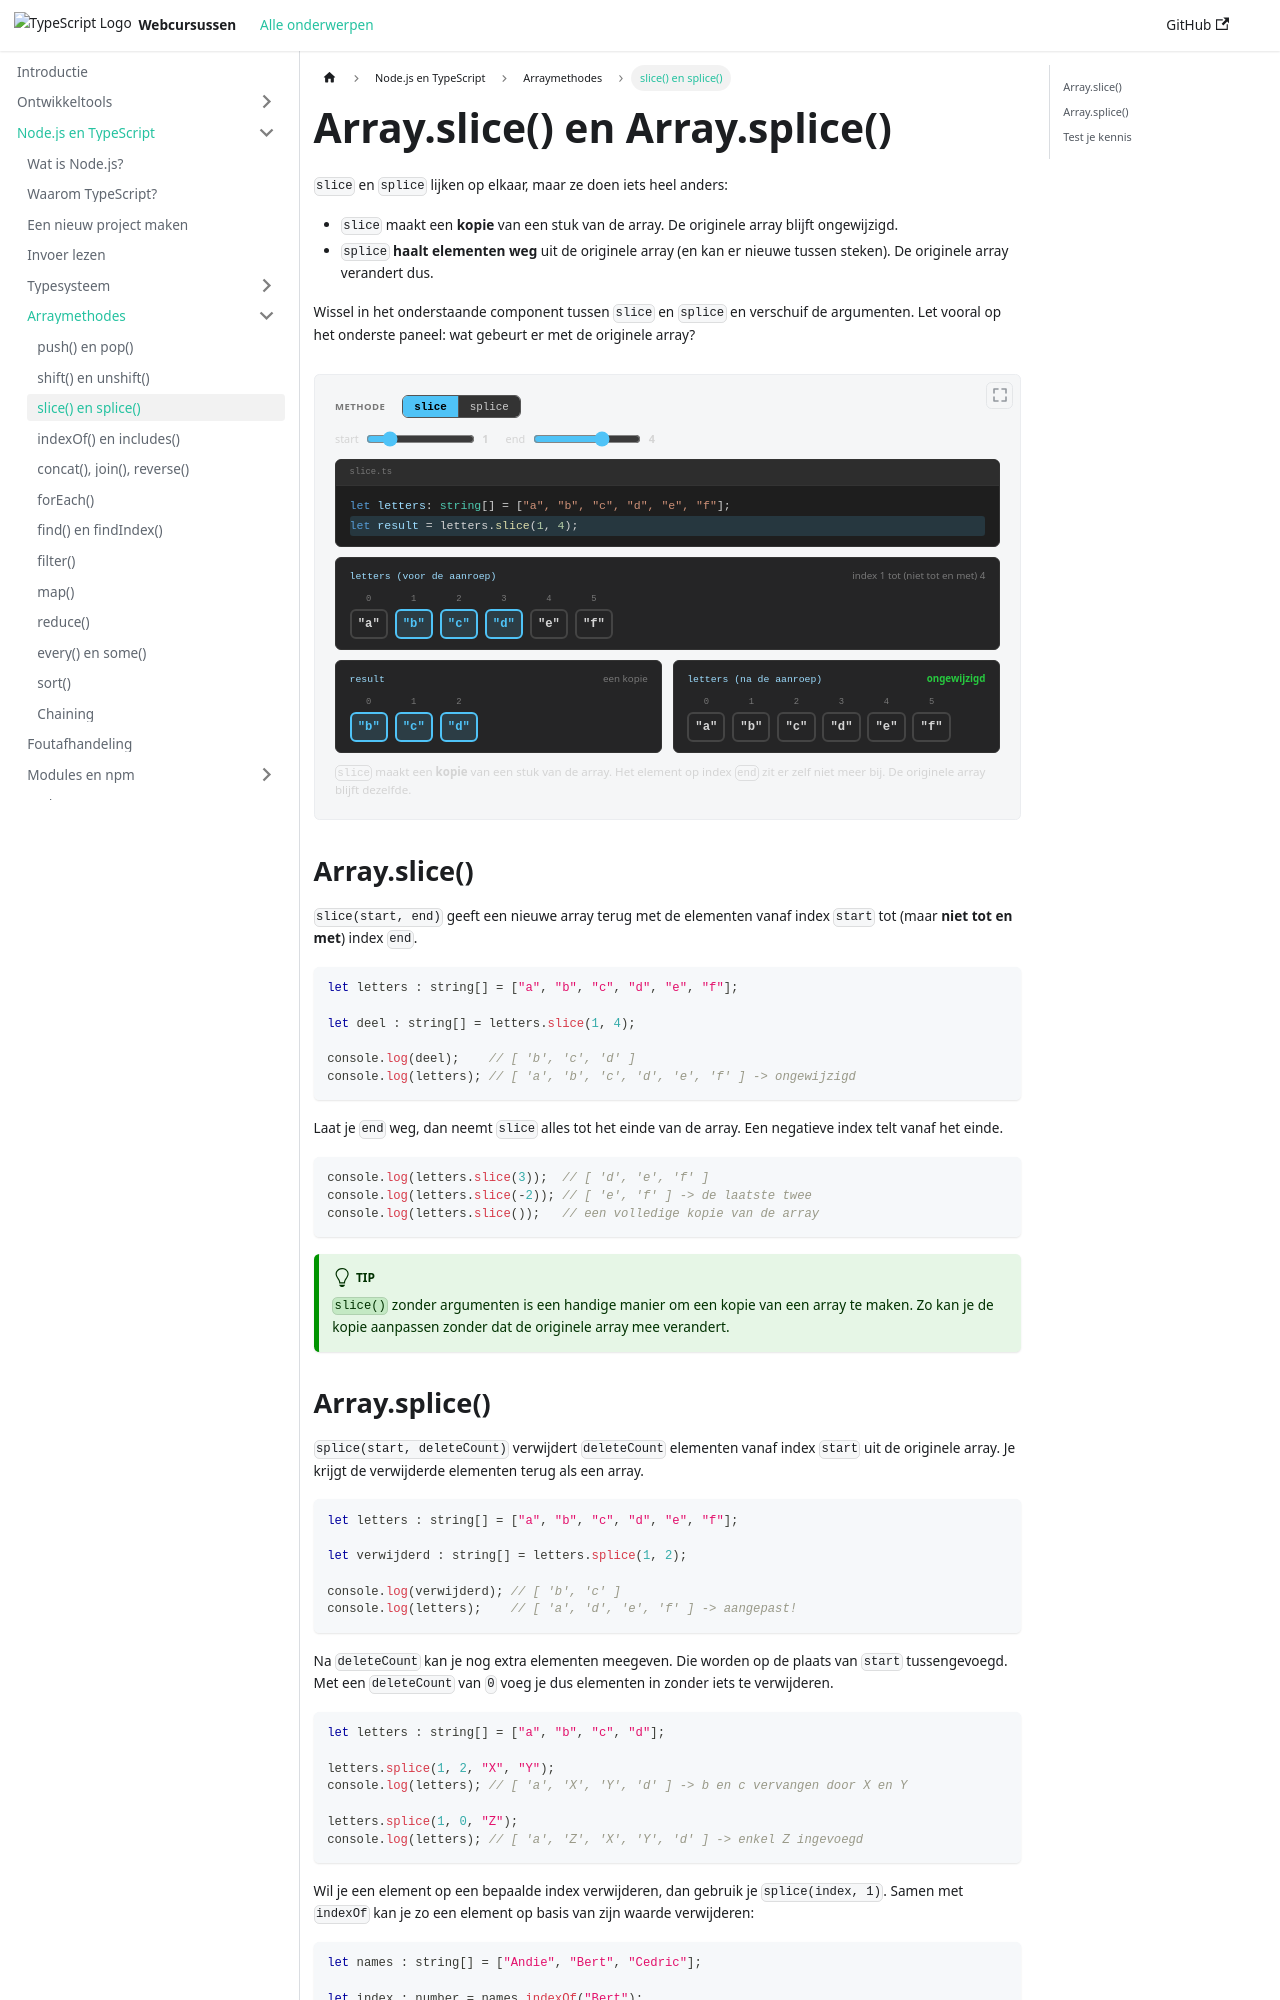

repository: similonap/web-monorepo-docusaurus · page: nodejs-+-typescript/array-functions/slice-splice.html · generator: docusaurus

# Array.slice() en Array.splice()

import InteractiveSliceSplice from '@site/src/components/InteractiveSliceSplice';
import Quiz from '@site/src/components/Quiz';

`slice` en `splice` lijken op elkaar, maar ze doen iets heel anders:

- `slice` maakt een **kopie** van een stuk van de array. De originele array blijft ongewijzigd.
- `splice` **haalt elementen weg** uit de originele array (en kan er nieuwe tussen steken). De originele array verandert dus.

Wissel in het onderstaande component tussen `slice` en `splice` en verschuif de argumenten. Let vooral op het onderste paneel: wat gebeurt er met de originele array?

<InteractiveSliceSplice />

## Array.slice()

`slice(start, end)` geeft een nieuwe array terug met de elementen vanaf index `start` tot (maar **niet tot en met**) index `end`.

```typescript
let letters : string[] = ["a", "b", "c", "d", "e", "f"];

let deel : string[] = letters.slice(1, 4);

console.log(deel);    // [ 'b', 'c', 'd' ]
console.log(letters); // [ 'a', 'b', 'c', 'd', 'e', 'f' ] -> ongewijzigd
```

Laat je `end` weg, dan neemt `slice` alles tot het einde van de array. Een negatieve index telt vanaf het einde.

```typescript
console.log(letters.slice(3));  // [ 'd', 'e', 'f' ]
console.log(letters.slice(-2)); // [ 'e', 'f' ] -> de laatste twee
console.log(letters.slice());   // een volledige kopie van de array
```

:::tip
`slice()` zonder argumenten is een handige manier om een kopie van een array te maken. Zo kan je de kopie aanpassen zonder dat de originele array mee verandert.
:::
